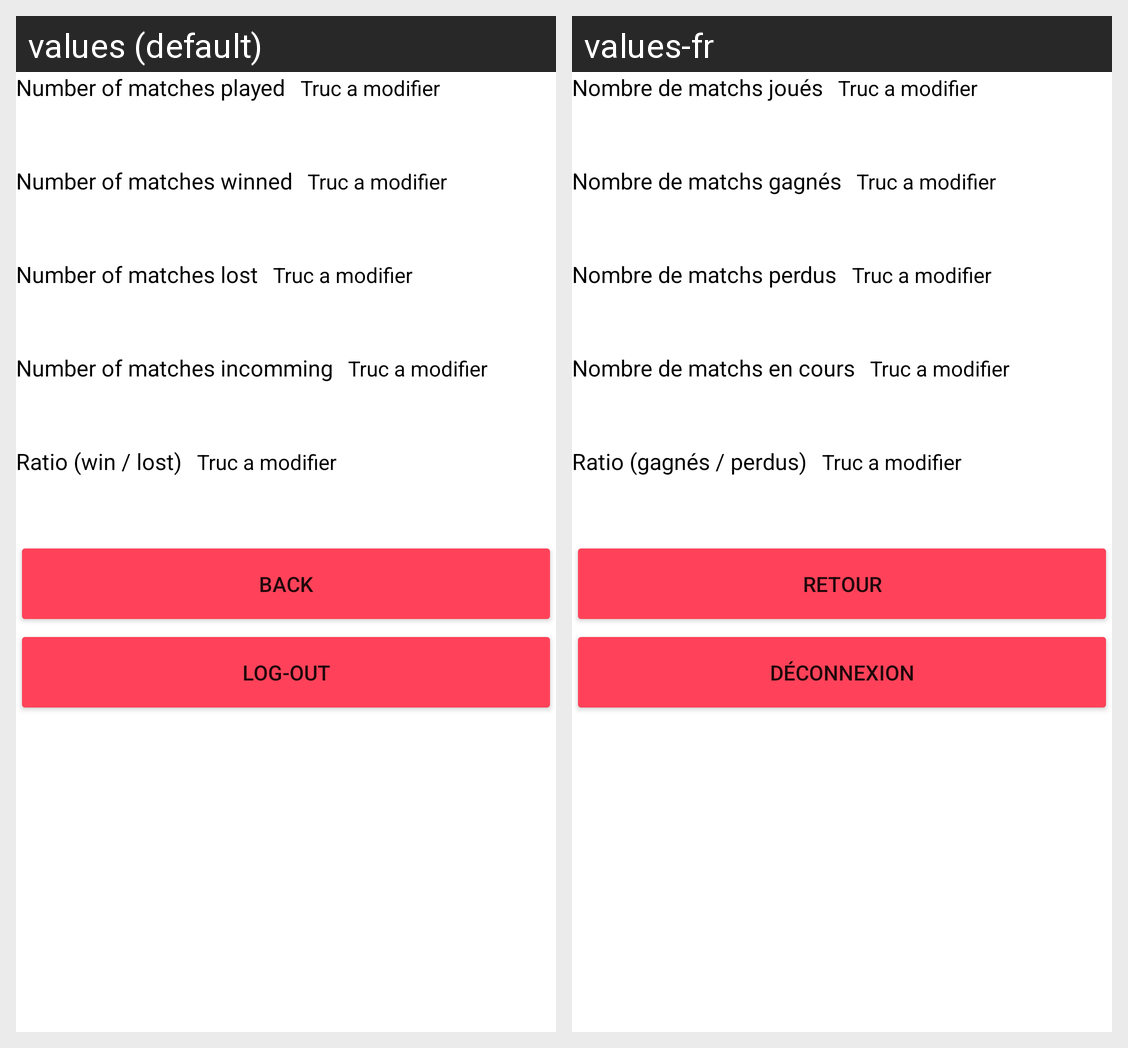

Translations of the strings shown on this Android screen, per locale in the grid:
Android screen res/layout/stats.xml rendered under 2 locales, left to right: values (default), values-fr. Device: Nexus 5 (rendered at 1080×1920; each locale shown at half size, 540×960, under a caption strip naming it); theme Theme.SportiveApp.
Strings drawn on this screen, with the default value and each locale's value (text and hints the layout hard-codes, and strings that could not be matched under every locale, appear in the picture but are not listed):

stats_match
  values: Number of matches played
  values-fr: Nombre de matchs joués

stats_match_won
  values: Number of matches winned
  values-fr: Nombre de matchs gagnés

stats_match_lost
  values: Number of matches lost
  values-fr: Nombre de matchs perdus

stats_match_incomming
  values: Number of matches incomming
  values-fr: Nombre de matchs en cours

stats_match_ratio
  values: Ratio (win / lost)
  values-fr: Ratio (gagnés / perdus)

stats_back
  values: Back
  values-fr: Retour

stats_logout
  values: Log-out
  values-fr: Déconnexion
